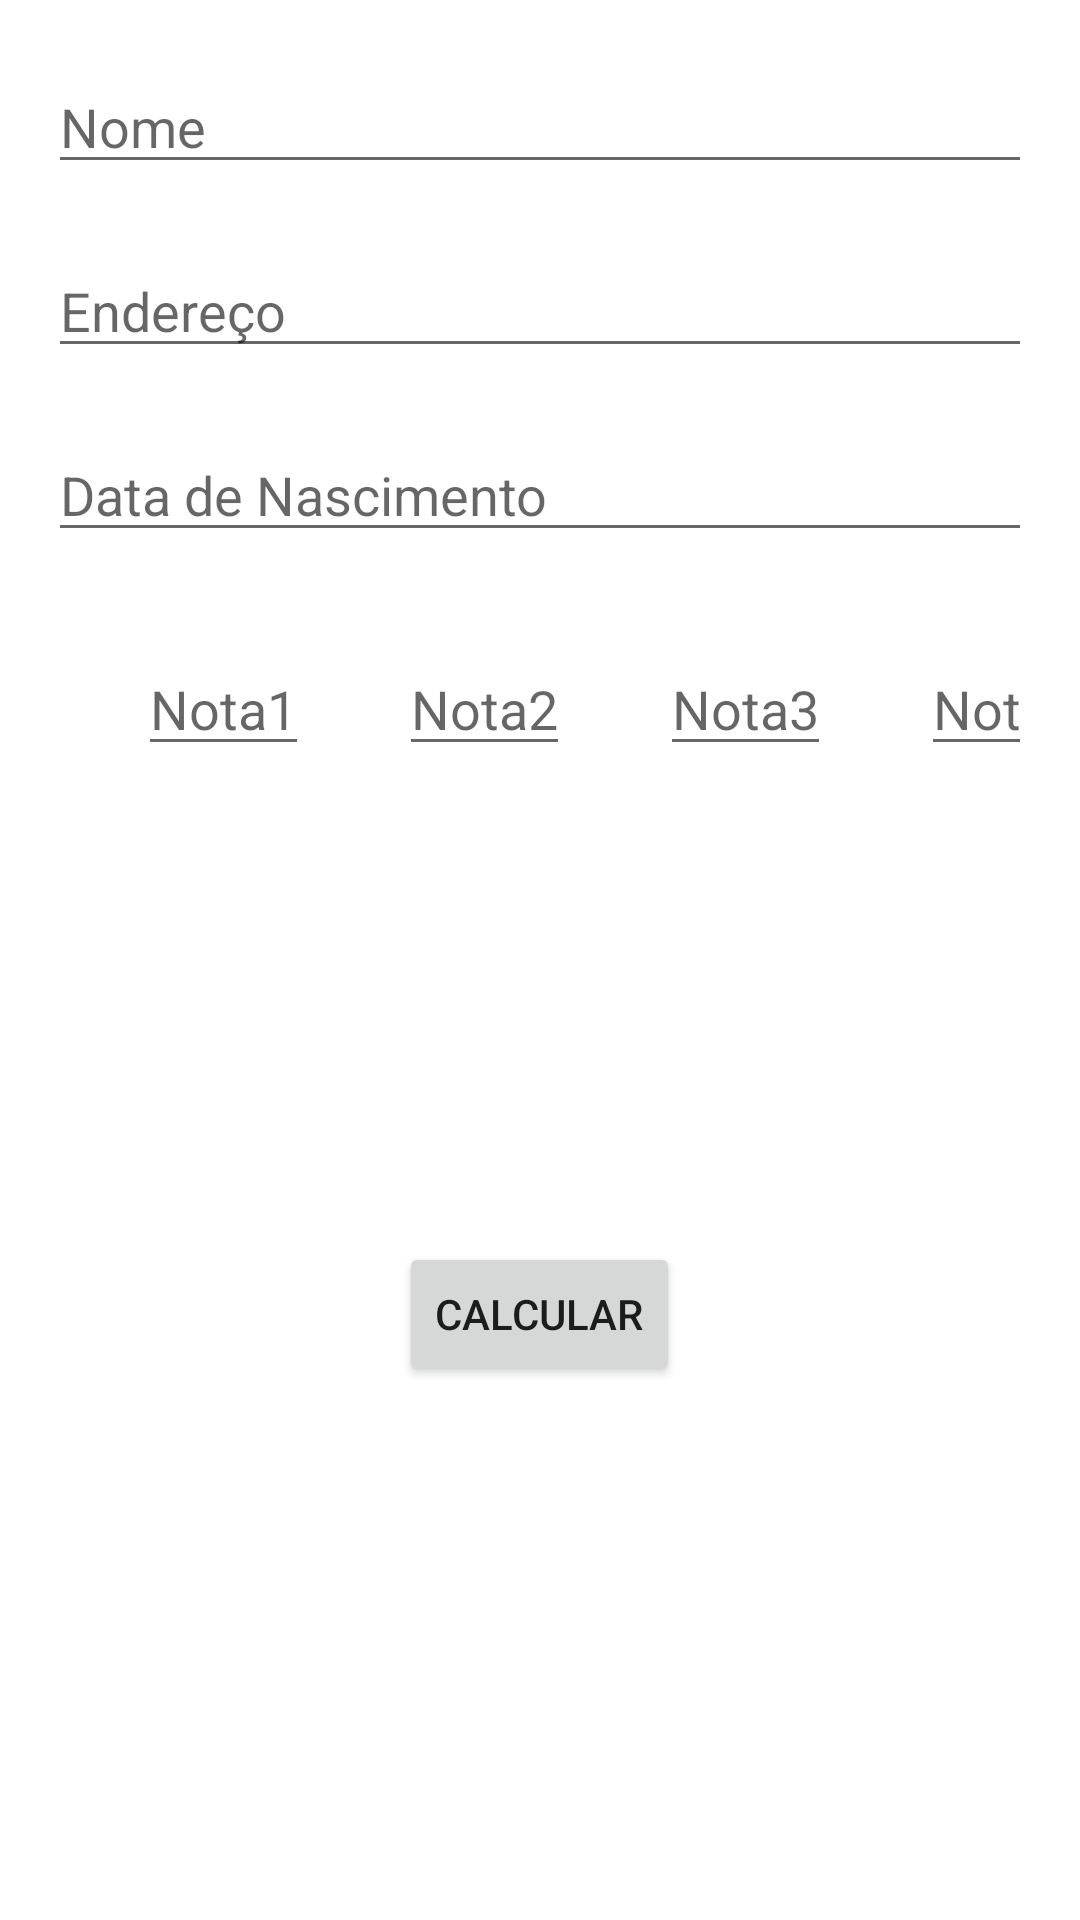

Write the Android layout XML for this screen, with the resource values it uses.
<!-- AndroidManifest.xml: application theme Theme.AlunoNotas -->
<!-- res/layout/activity_main.xml -->
<?xml version="1.0" encoding="utf-8"?>
<LinearLayout xmlns:android="http://schemas.android.com/apk/res/android"
    xmlns:app="http://schemas.android.com/apk/res-auto"
    xmlns:tools="http://schemas.android.com/tools"
    android:layout_width="match_parent"
    android:layout_height="match_parent"
    tools:context=".MainActivity"
    android:paddingLeft="16dp"
    android:paddingRight="16dp"
    android:orientation="vertical" >

    <EditText
        android:id="@+id/edtNome"
        android:layout_marginTop="20dp"
        android:layout_width="match_parent"
        android:layout_height="wrap_content"
        android:hint="Nome" />

    <EditText
        android:id="@+id/edtEnd"
        android:layout_marginTop="20dp"
        android:layout_width="match_parent"
        android:layout_height="wrap_content"
        android:hint="Endereço" />

    <EditText
        android:id="@+id/edtData"
        android:layout_width="match_parent"
        android:layout_height="wrap_content"
        android:layout_marginTop="20dp"
        android:hint="Data de Nascimento"
        android:inputType="date" />

    <LinearLayout
        android:layout_marginTop="30dp"
        android:layout_width="match_parent"
        android:layout_height="200dp"
        android:orientation="horizontal" >

        <EditText
            android:id="@+id/edtNota1"
            android:layout_width="wrap_content"
            android:layout_height="wrap_content"
            android:layout_marginLeft="30dp"
            android:hint="Nota1"
            android:inputType="number|numberDecimal"
            android:tag="Nota1" />

        <EditText
            android:id="@+id/edtNota2"
            android:layout_width="wrap_content"
            android:layout_height="wrap_content"
            android:layout_marginLeft="30dp"
            android:inputType="number|numberDecimal"
            android:hint="Nota2" />

        <EditText
            android:id="@+id/edtNota3"
            android:layout_width="wrap_content"
            android:layout_height="wrap_content"
            android:layout_marginLeft="30dp"
            android:inputType="number|numberDecimal"
            android:hint="Nota3" />

        <EditText
            android:id="@+id/edtNota4"
            android:layout_width="wrap_content"
            android:layout_height="wrap_content"
            android:layout_marginLeft="30dp"
            android:inputType="number|numberDecimal"
            android:hint="Nota4" />

    </LinearLayout>

    <Button
        android:id="@+id/calcular"
        android:layout_width="wrap_content"
        android:layout_height="wrap_content"
        android:layout_gravity="center"
        android:text="calcular" />
</LinearLayout>
<!-- resources referenced by this layout -->
<resources>
  <style name="Theme.AlunoNotas" parent="Theme.MaterialComponents.DayNight.DarkActionBar">
          
          <item name="colorPrimary">@color/purple_500</item>
          <item name="colorPrimaryVariant">@color/purple_700</item>
          <item name="colorOnPrimary">@color/white</item>
          
          <item name="colorSecondary">@color/teal_200</item>
          <item name="colorSecondaryVariant">@color/teal_700</item>
          <item name="colorOnSecondary">@color/black</item>
          
          <item name="android:statusBarColor" tools:targetApi="l">?attr/colorPrimaryVariant</item>
          
      </style>
  <!-- not gathered from this repository: default colours our renderer supplied (Android Studio template values) -->
  <color name="purple_500">#FF6200EE</color>
  <color name="purple_700">#FF3700B3</color>
  <color name="teal_200">#FF03DAC5</color>
  <color name="teal_700">#FF018786</color>
  <color name="black">#FF000000</color>
  <color name="white">#FFFFFFFF</color>
</resources>
